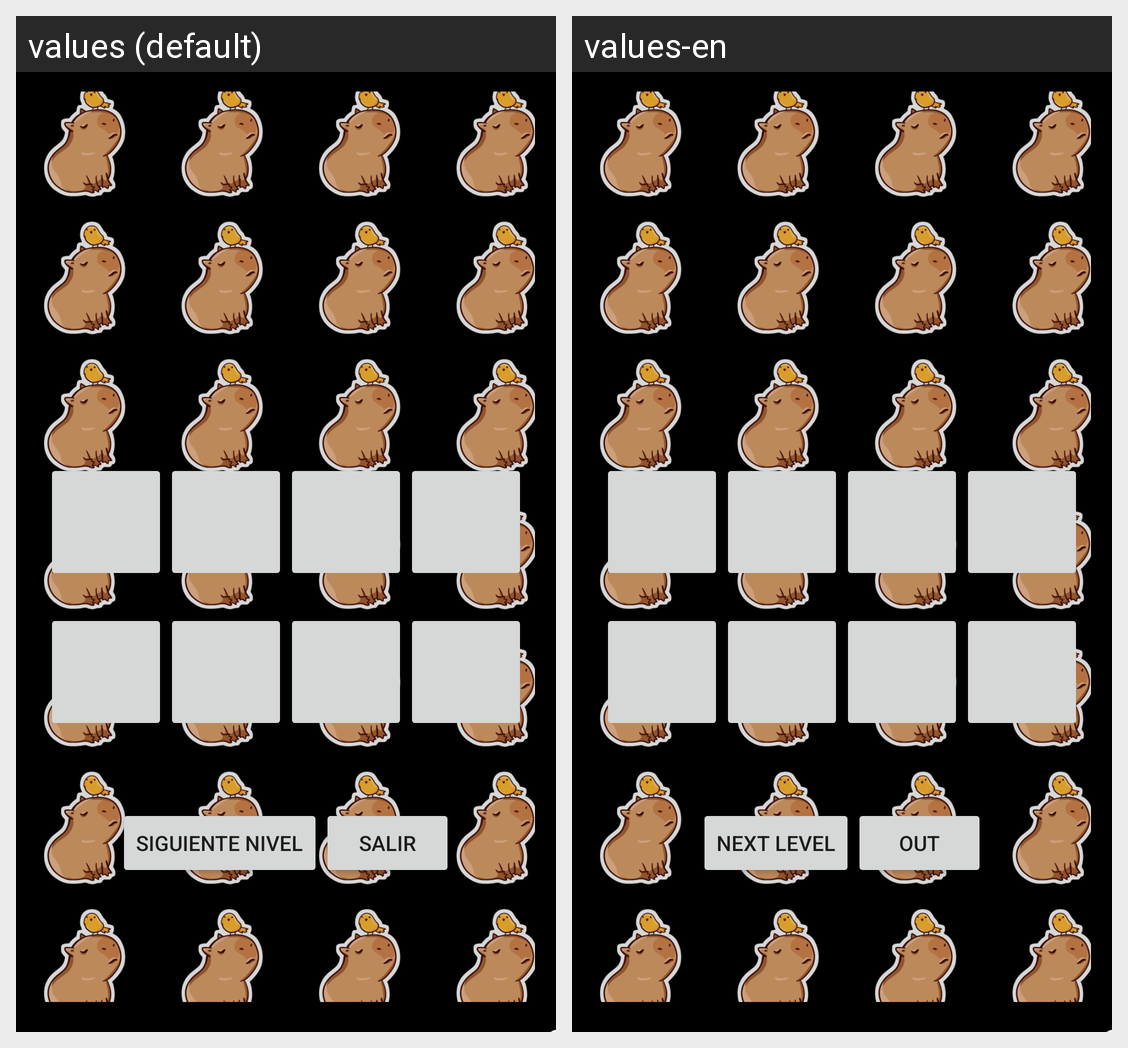

This grid shows one Android layout under two languages. Give, for every string resource on the screen, its name, the default text and each shown locale's text.
Android screen res/layout/game.xml rendered under 2 locales, left to right: values (default), values-en. Device: Nexus 5 (rendered at 1080×1920; each locale shown at half size, 540×960, under a caption strip naming it); theme Theme.ProjectGamePars.
Strings drawn on this screen, with the default value and each locale's value (text and hints the layout hard-codes, and strings that could not be matched under every locale, appear in the picture but are not listed):

btn_juego_reiniciar
  values: Siguiente Nivel
  values-en: Next Level

btn_init_exit
  values: Salir
  values-en: Out
